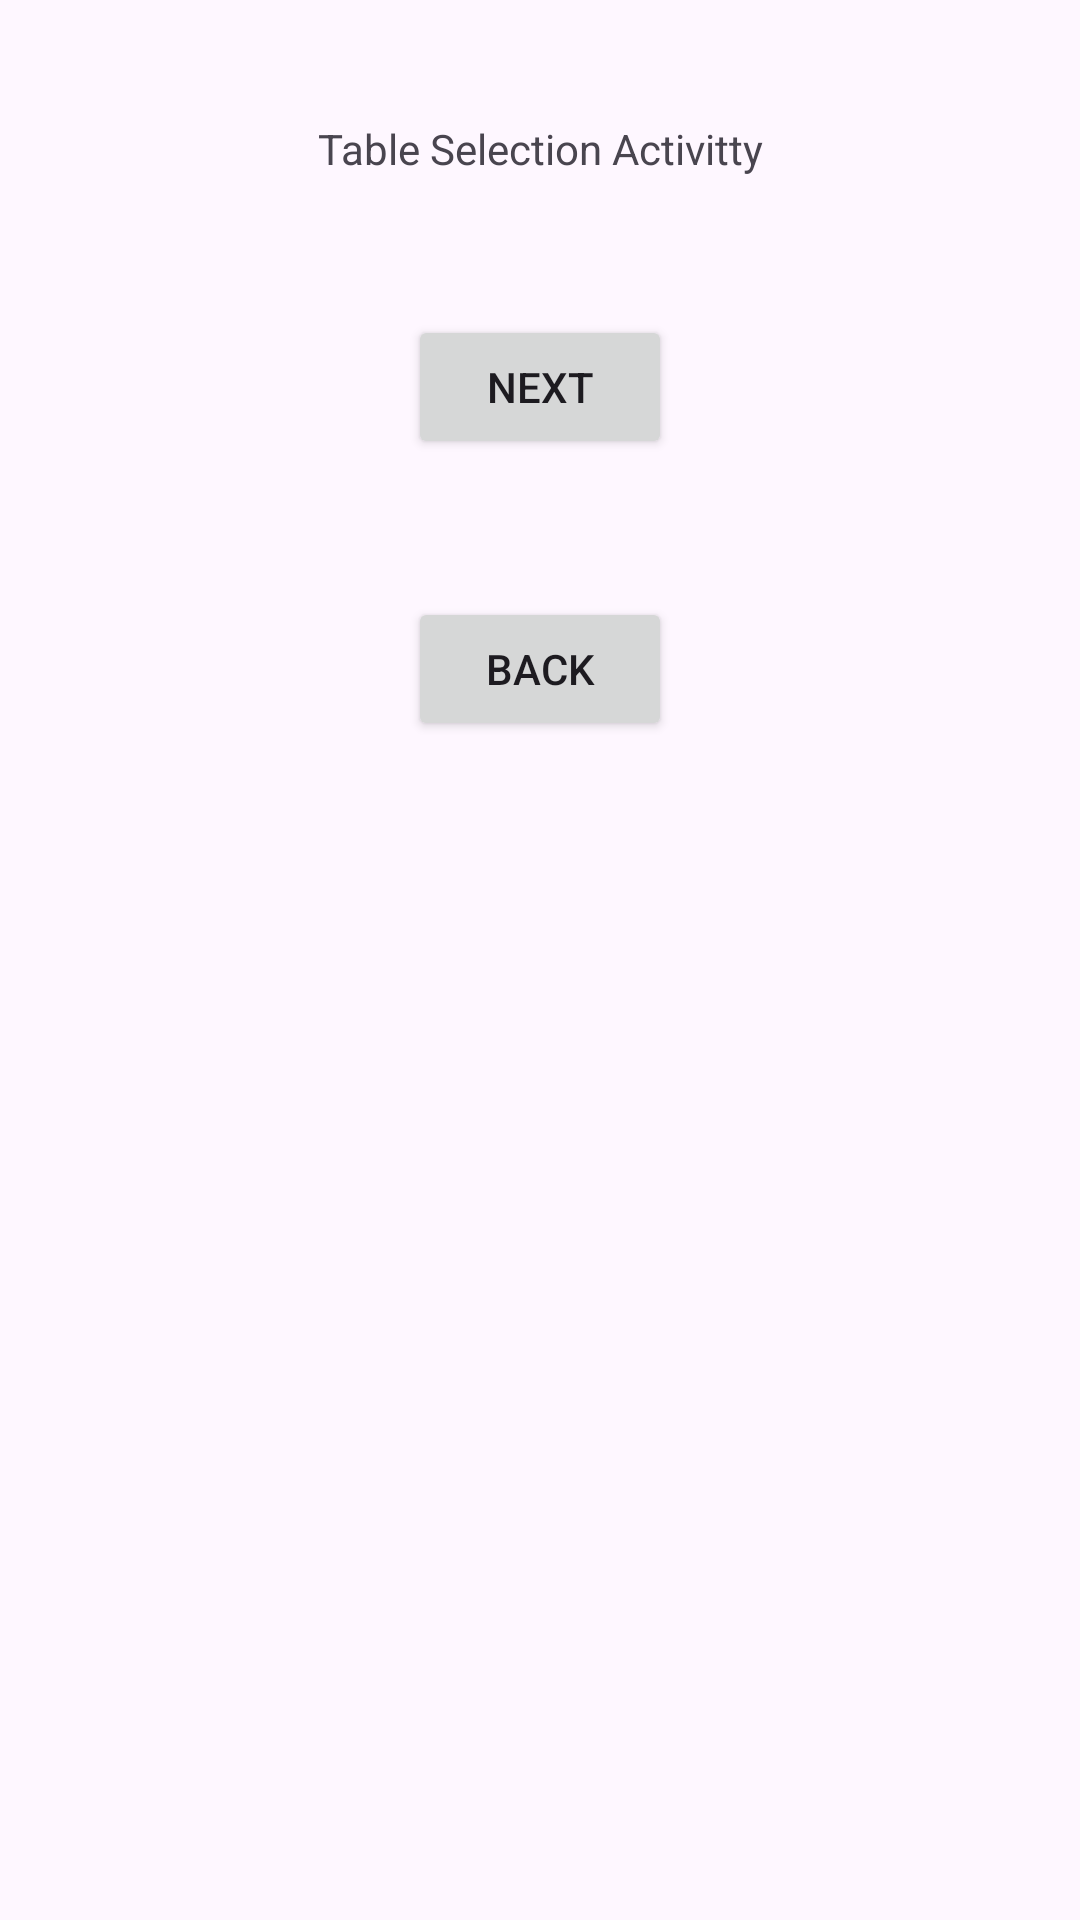

Layout XML and referenced resources for this Android screen:
<!-- AndroidManifest.xml: application theme Theme.BDPSoftwareSolution -->
<!-- res/layout/activity_table_selection.xml -->
<?xml version="1.0" encoding="utf-8"?>
<androidx.constraintlayout.widget.ConstraintLayout xmlns:android="http://schemas.android.com/apk/res/android"
    xmlns:app="http://schemas.android.com/apk/res-auto"
    xmlns:tools="http://schemas.android.com/tools"
    android:id="@+id/main"
    android:layout_width="match_parent"
    android:layout_height="match_parent"
    tools:context=".TableSelection">

    <TextView
        android:id="@+id/textView"
        android:layout_width="wrap_content"
        android:layout_height="wrap_content"
        android:text="Table Selection Activitty"
        android:layout_marginTop="40dp"
        app:layout_constraintTop_toTopOf="parent"
        app:layout_constraintStart_toStartOf="parent"
        app:layout_constraintEnd_toEndOf="parent" />

    <Button
        android:id="@+id/button_to_table"
        android:layout_width="wrap_content"
        android:layout_height="wrap_content"
        android:text="Next"
        app:layout_constraintTop_toBottomOf="@id/textView"
        app:layout_constraintStart_toStartOf="parent"
        app:layout_constraintEnd_toEndOf="parent"
        android:layout_marginTop="46dp" />

    <Button
        android:id="@+id/back_to_main"
        android:layout_width="wrap_content"
        android:layout_height="wrap_content"
        android:text="back"
        app:layout_constraintTop_toBottomOf="@id/button_to_table"
        app:layout_constraintStart_toStartOf="parent"
        app:layout_constraintEnd_toEndOf="parent"
        android:layout_marginTop="46dp" />

</androidx.constraintlayout.widget.ConstraintLayout>
<!-- resources referenced by this layout -->
<resources>
  <style name="Theme.BDPSoftwareSolution" parent="Base.Theme.BDPSoftwareSolution" />
  <style name="Base.Theme.BDPSoftwareSolution" parent="Theme.Material3.DayNight.NoActionBar">
          
          
      </style>
</resources>
